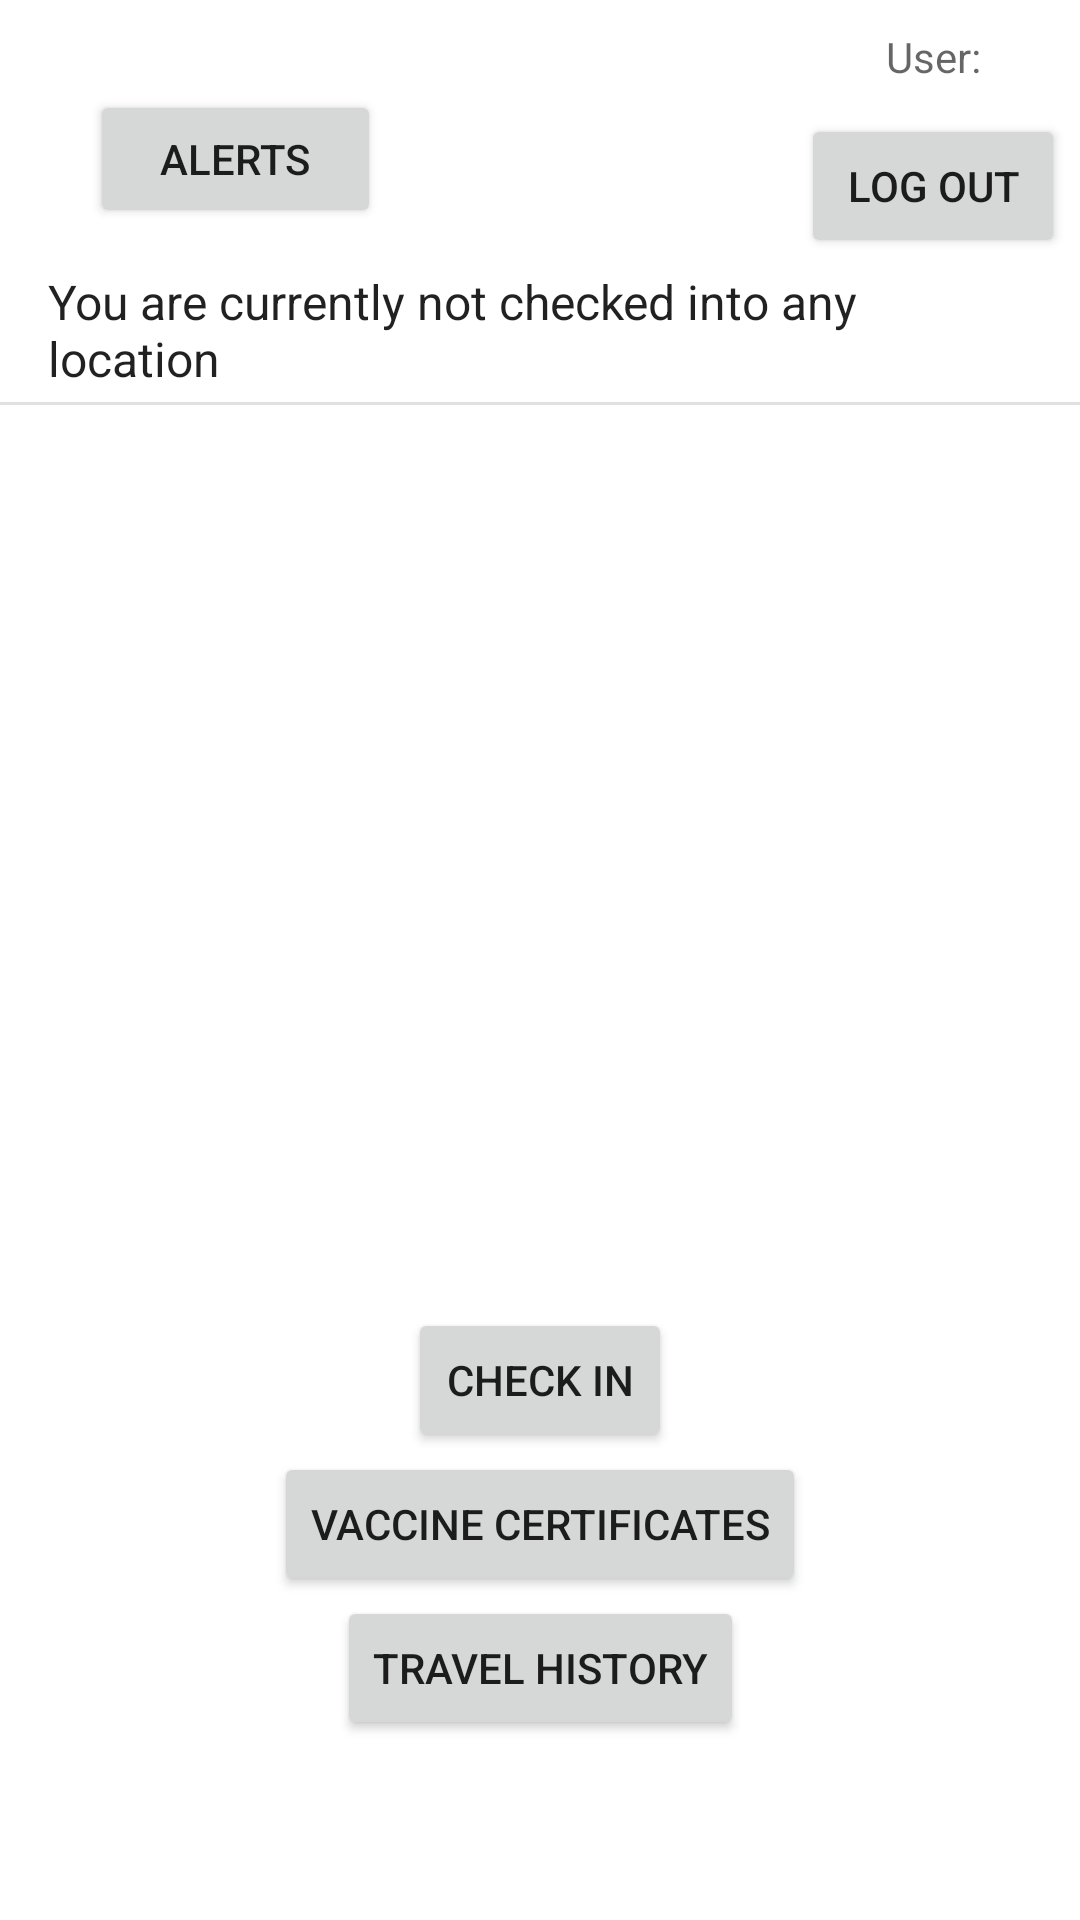

Write the Android layout XML for this screen, with the resource values it uses.
<!-- AndroidManifest.xml: application theme Theme.CSIT314_Project -->
<!-- res/layout/activity_public_main.xml -->
<?xml version="1.0" encoding="utf-8"?>
<androidx.constraintlayout.widget.ConstraintLayout
    xmlns:android="http://schemas.android.com/apk/res/android"
    xmlns:app="http://schemas.android.com/apk/res-auto"
    xmlns:tools="http://schemas.android.com/tools"
    android:layout_width="match_parent"
    android:layout_height="match_parent">

    <TextView
        android:id="@+id/txt_currentUser"
        android:layout_width="98dp"
        android:layout_height="38dp"
        android:gravity="center"
        android:hint="User:"
        app:layout_constraintEnd_toEndOf="parent"
        app:layout_constraintTop_toTopOf="parent" />

    <Button
        android:id="@+id/btn_logout"
        android:layout_width="wrap_content"
        android:layout_height="wrap_content"
        android:text="Log Out"
        app:layout_constraintEnd_toEndOf="@+id/txt_currentUser"
        app:layout_constraintStart_toStartOf="@+id/txt_currentUser"
        app:layout_constraintTop_toBottomOf="@+id/txt_currentUser" />

    <Button
        android:id="@+id/btn_checkIn"
        android:layout_width="wrap_content"
        android:layout_height="wrap_content"
        android:text="Check in"
        app:layout_constraintEnd_toEndOf="parent"
        app:layout_constraintStart_toStartOf="parent"
        app:layout_constraintTop_toBottomOf="@+id/list_currentLocations" />

    <Button
        android:id="@+id/btn_viewAlerts"
        android:layout_width="97dp"
        android:layout_height="46dp"
        android:layout_marginStart="30dp"
        android:layout_marginTop="30dp"
        android:text="Alerts"
        app:layout_constraintStart_toStartOf="parent"
        app:layout_constraintTop_toTopOf="parent" />

    <Button
        android:id="@+id/btn_viewVax"
        android:layout_width="wrap_content"
        android:layout_height="wrap_content"
        android:text="vaccine certificates"
        app:layout_constraintEnd_toEndOf="parent"
        app:layout_constraintStart_toStartOf="parent"
        app:layout_constraintTop_toBottomOf="@+id/btn_checkIn" />

    <Button
        android:id="@+id/btn_viewTH"
        android:layout_width="wrap_content"
        android:layout_height="0dp"
        android:text="Travel History"
        app:layout_constraintEnd_toEndOf="parent"
        app:layout_constraintStart_toStartOf="parent"
        app:layout_constraintTop_toBottomOf="@+id/btn_viewVax" />

    <ListView
        android:id="@+id/list_currentLocations"
        android:layout_width="0dp"
        android:layout_height="350dp"
        android:entries="@array/NoCheckIn"
        app:layout_constraintEnd_toEndOf="parent"
        app:layout_constraintStart_toStartOf="parent"
        app:layout_constraintTop_toBottomOf="@+id/btn_logout" />
</androidx.constraintlayout.widget.ConstraintLayout>
<!-- resources referenced by this layout -->
<resources>
  <string-array name="NoCheckIn">
          <item>You are currently not checked into any location</item>
      </string-array>
  <style name="Theme.CSIT314_Project" parent="Theme.MaterialComponents.DayNight.DarkActionBar">
          
          <item name="colorPrimary">@color/purple_500</item>
          <item name="colorPrimaryVariant">@color/purple_700</item>
          <item name="colorOnPrimary">@color/white</item>
          
          <item name="colorSecondary">@color/teal_200</item>
          <item name="colorSecondaryVariant">@color/teal_700</item>
          <item name="colorOnSecondary">@color/black</item>
          
          <item name="android:statusBarColor" tools:targetApi="l">?attr/colorPrimaryVariant</item>
          
      </style>
  <!-- not gathered from this repository: default colours our renderer supplied (Android Studio template values) -->
  <color name="purple_500">#FF6200EE</color>
  <color name="purple_700">#FF3700B3</color>
  <color name="teal_200">#FF03DAC5</color>
  <color name="teal_700">#FF018786</color>
  <color name="black">#FF000000</color>
  <color name="white">#FFFFFFFF</color>
</resources>
